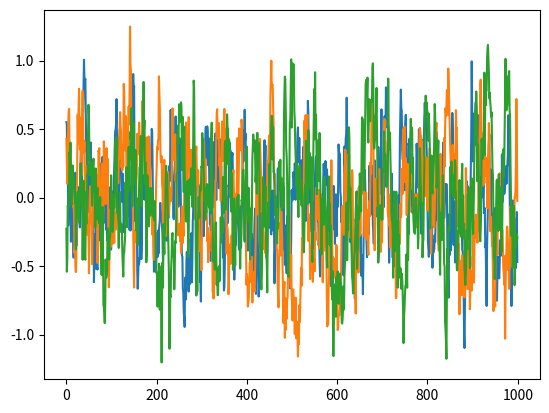

Python code for this plot:
#taken from https://github.com/dganbold/deep_reinforcement_learning/blob/master/DDPG/agent/OUNoise.py

import numpy as np
import numpy.random as nr

# -------------------------------------------------------------------- #
# Ornstein-Uhlenbeck noise for exploration
# https://github.com/floodsung/DDPG/blob/master/ou_noise.py
# -------------------------------------------------------------------- #
class OUNoise:
    """docstring for OUNoise"""
    def __init__(self,action_dimension,mu=0, theta=0.15, sigma=0.2):
        """
        mu is the mean of it
        """
        self.action_dimension = action_dimension
        self.mu = mu
        self.theta = theta
        self.sigma = sigma
        self.state = np.ones(self.action_dimension) * self.mu

    def reset(self):
        self.state = np.ones(self.action_dimension) * self.mu

    def sample(self):
        x = self.state
        dx = self.theta * (self.mu - x) + self.sigma * nr.randn(len(x))
        self.state = x + dx
        return self.state

if __name__ == '__main__':
    ou = OUNoise(3)
    states = []
    for i in range(1000):
        states.append(ou.sample())
    import matplotlib.pyplot as plt

    plt.plot(states)
    plt.show()

# -------------------------------------------------------------------- #
# EOF
# -------------------------------------------------------------------- #
